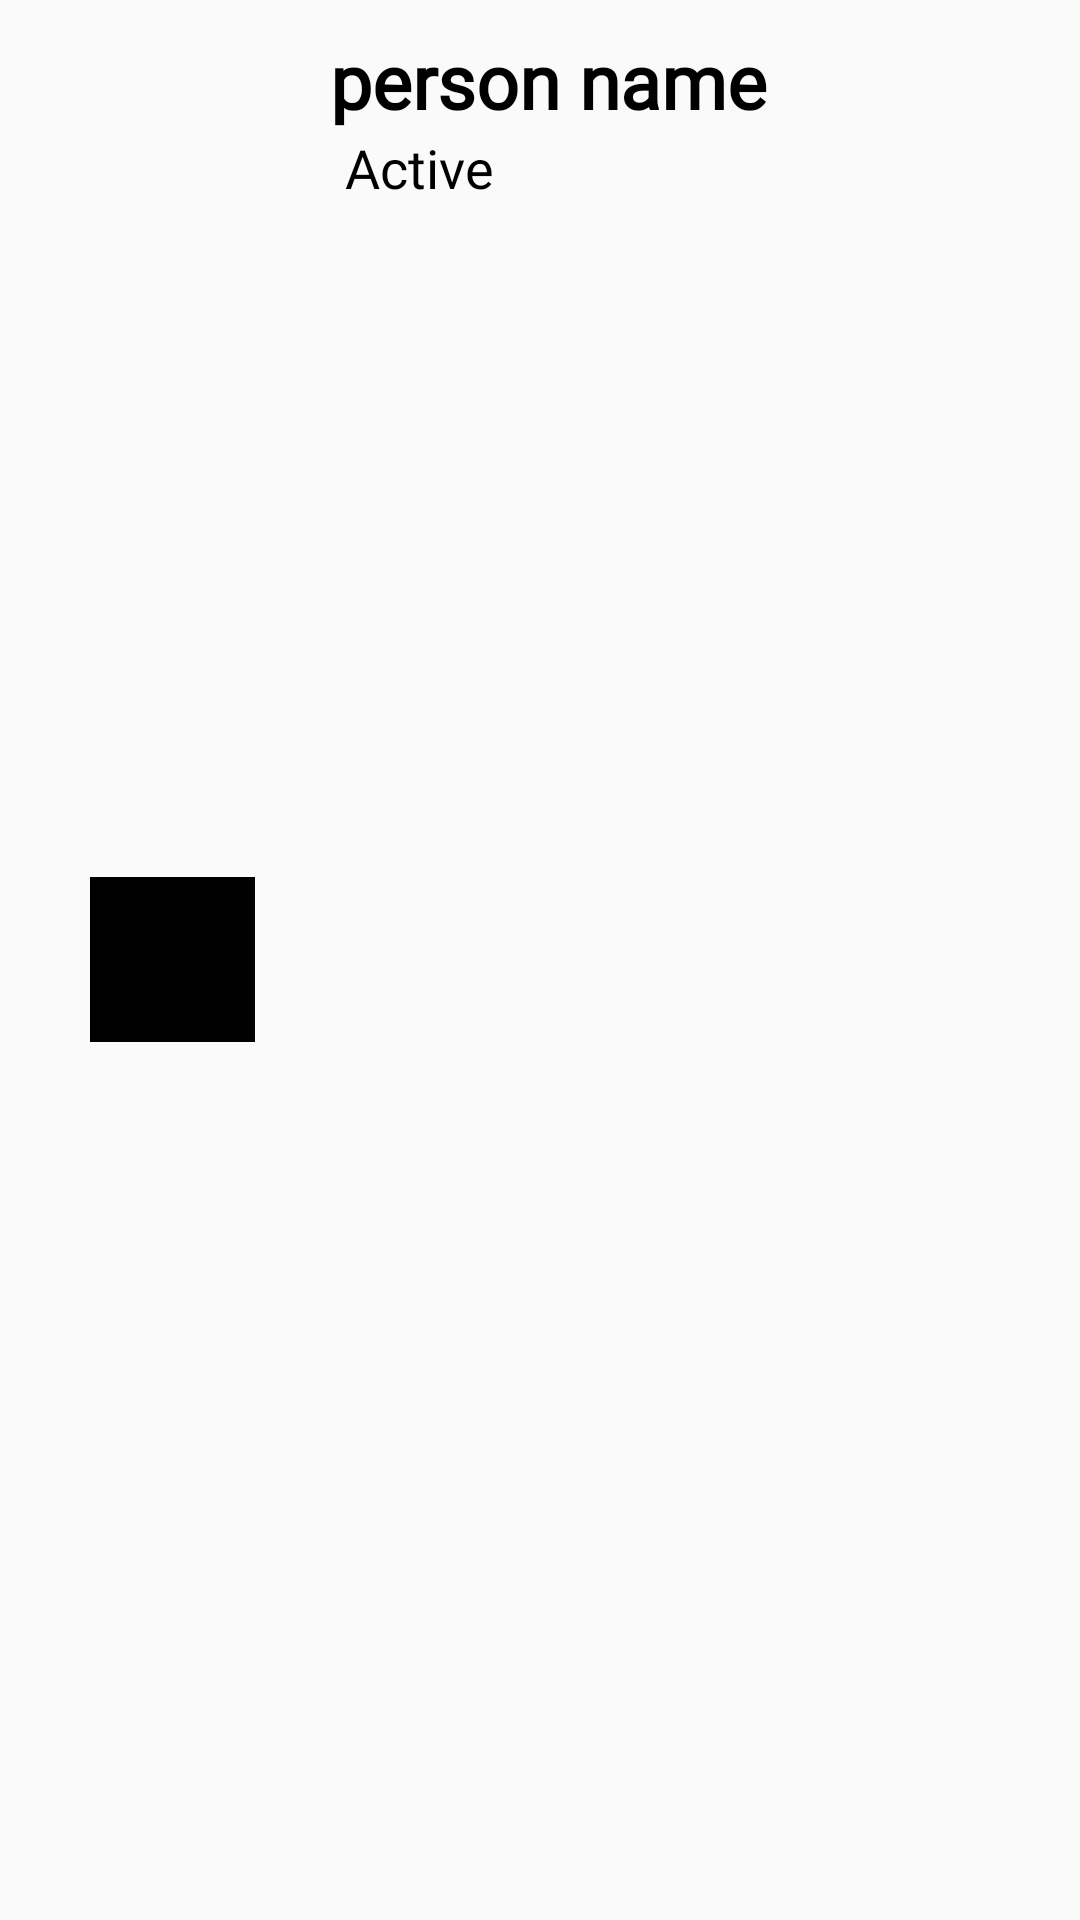

Write the Android layout XML for this screen, with the resource values it uses.
<!-- AndroidManifest.xml: application theme Theme.FitZoneAdmin -->
<!-- res/layout/list_disign.xml -->
<?xml version="1.0" encoding="utf-8"?>
<RelativeLayout xmlns:android="http://schemas.android.com/apk/res/android"
    android:layout_width="match_parent"
    android:layout_height="80dp"
    xmlns:app="http://schemas.android.com/apk/res-auto"
    android:elevation="3dp"
    android:background="@drawable/list_shap"
    android:layout_marginHorizontal="20dp"
    android:layout_marginVertical="5dp"
    >
<LinearLayout
    android:layout_width="match_parent"
    android:layout_height="match_parent"
    android:background="@drawable/list_shap"
    >

    <ImageView
        android:id="@+id/imgId"
        android:layout_width="55dp"
        android:layout_height="55dp"
        android:cropToPadding="true"
        android:src="@color/black"
        app:civ_circle_background_color="@color/moderate_cyan"
        android:layout_gravity="center_vertical"
        android:layout_marginStart="30dp"
       />
    <LinearLayout
        android:layout_width="wrap_content"
        android:layout_height="wrap_content"
        android:orientation="vertical">
    <TextView
        android:id="@+id/title"
        android:layout_width="wrap_content"
        android:layout_height="wrap_content"
        android:text="person name"
        android:textSize="25dp"
        android:textColor="@color/black"
        android:fontFamily="@font/robotoslab_regular"
        android:layout_marginStart="25dp"
        android:layout_marginTop="10dp"
        android:textStyle="bold"/>
    <TextView
        android:id="@+id/sub_title"
        android:layout_width="wrap_content"
        android:layout_height="wrap_content"
        android:text="Active"
        android:textSize="18dp"
        android:textColor="@color/black"
        android:fontFamily="@font/patuaone_regular"
        android:layout_marginStart="30dp" />
    </LinearLayout>
</LinearLayout>




</RelativeLayout>
<!-- resources referenced by this layout -->
<resources>
  <color name="black">#FF000000</color>
  <color name="moderate_cyan">#43C6AC</color>
  <style name="Theme.FitZoneAdmin" parent="Base.Theme.FitZoneAdmin" />
  <style name="Base.Theme.FitZoneAdmin" parent="Theme.AppCompat.Light.NoActionBar">
          
          
      </style>
</resources>
